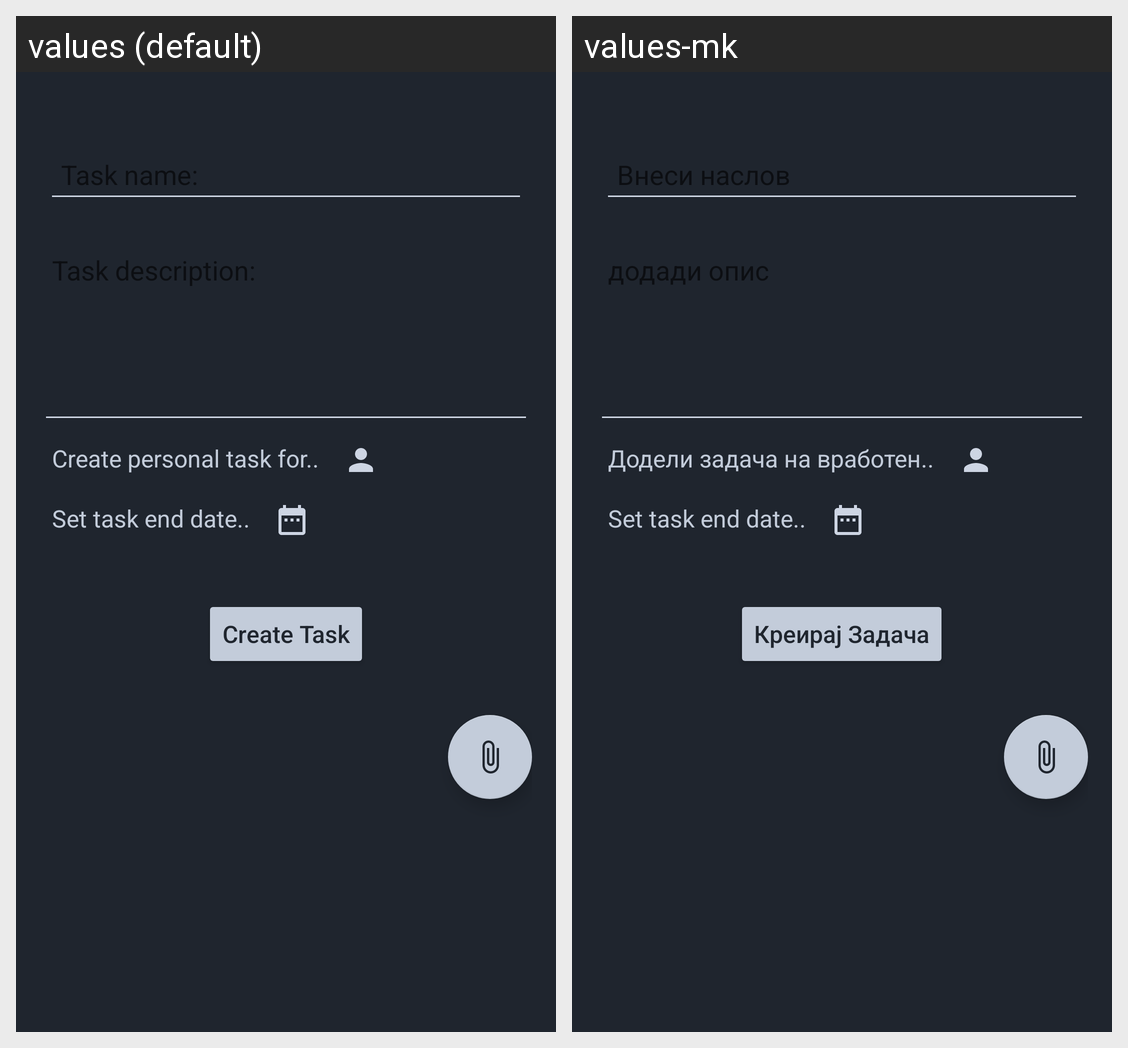

The Android screen above is rendered under two locales of the same app. Produce the string resources it draws, with the default and per-locale values.
Android screen res/layout/fragment_add_new_task.xml rendered under 2 locales, left to right: values (default), values-mk. Device: Nexus 5 (rendered at 1080×1920; each locale shown at half size, 540×960, under a caption strip naming it); theme AppTheme.
Strings drawn on this screen, with the default value and each locale's value (text and hints the layout hard-codes, and strings that could not be matched under every locale, appear in the picture but are not listed):

create_personal_task_for
  values: Create personal task for..
  values-mk: Додели задача на вработен..

set_task_end_date
  values: Set task end date..
  values-mk: Set task end date..

create_task
  values: Create Task
  values-mk: Креирај Задача
